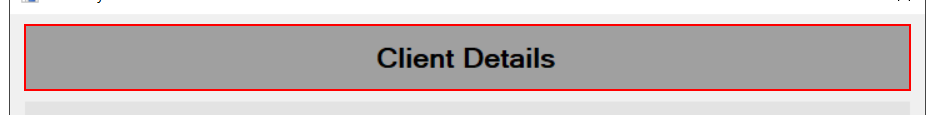
Workflow: Enter ClientId

Step 1 [try]: find 'label2' (acme-system3.exe)
